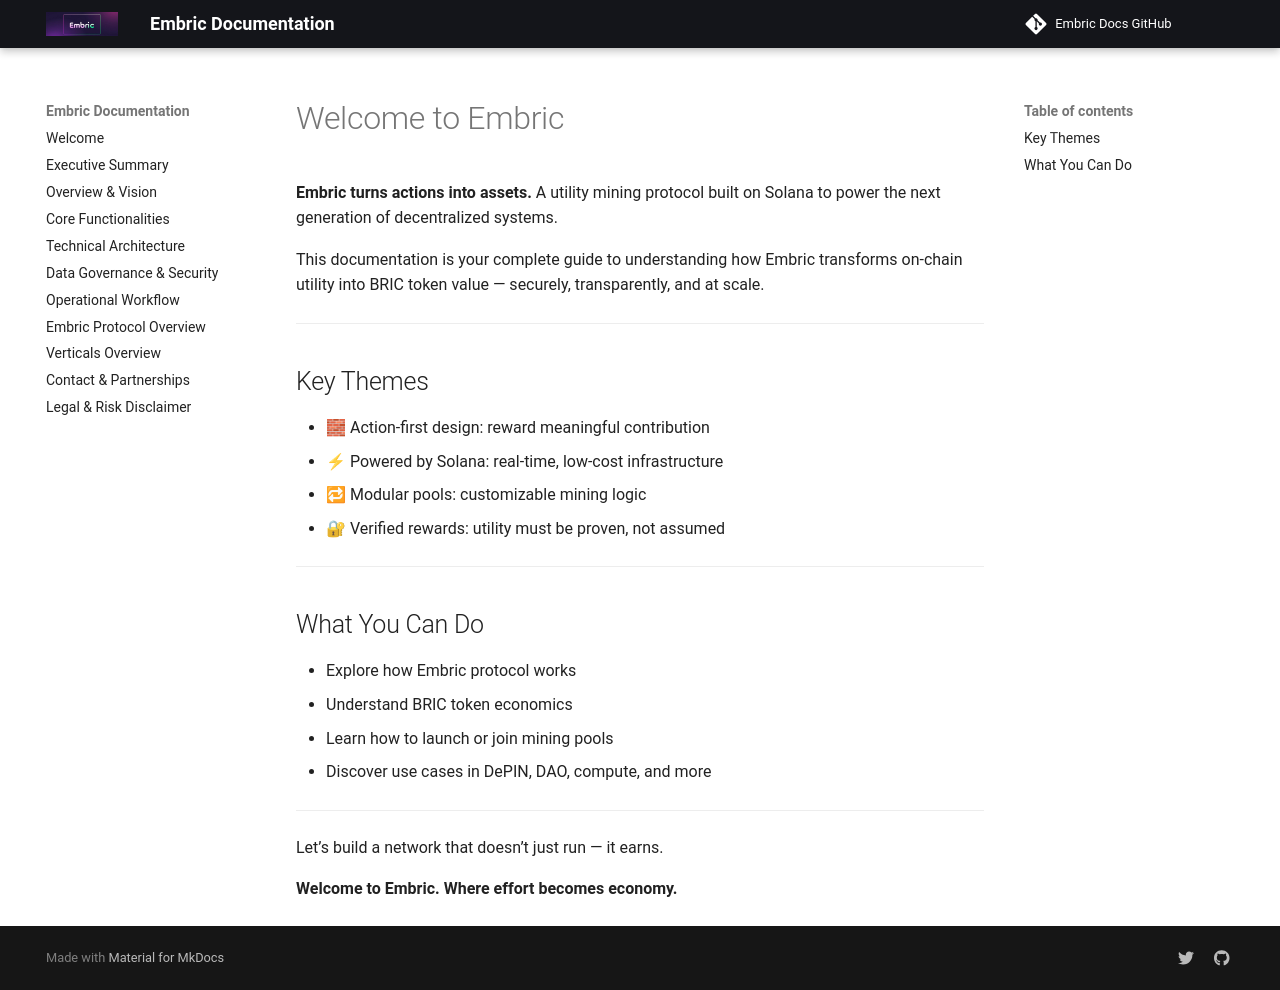

repository: OfficialEmbric/projEmbric-Docs · page: welcome/index.html · generator: mkdocs

# Welcome to Embric

**Embric turns actions into assets.** A utility mining protocol built on Solana to power the next generation of decentralized systems.

This documentation is your complete guide to understanding how Embric transforms on-chain utility into BRIC token value — securely, transparently, and at scale.

---

## Key Themes

* 🧱 Action-first design: reward meaningful contribution
* ⚡ Powered by Solana: real-time, low-cost infrastructure
* 🔁 Modular pools: customizable mining logic
* 🔐 Verified rewards: utility must be proven, not assumed

---

## What You Can Do

* Explore how Embric protocol works
* Understand BRIC token economics
* Learn how to launch or join mining pools
* Discover use cases in DePIN, DAO, compute, and more

---

Let’s build a network that doesn’t just run — it earns.

**Welcome to Embric. Where effort becomes economy.**
